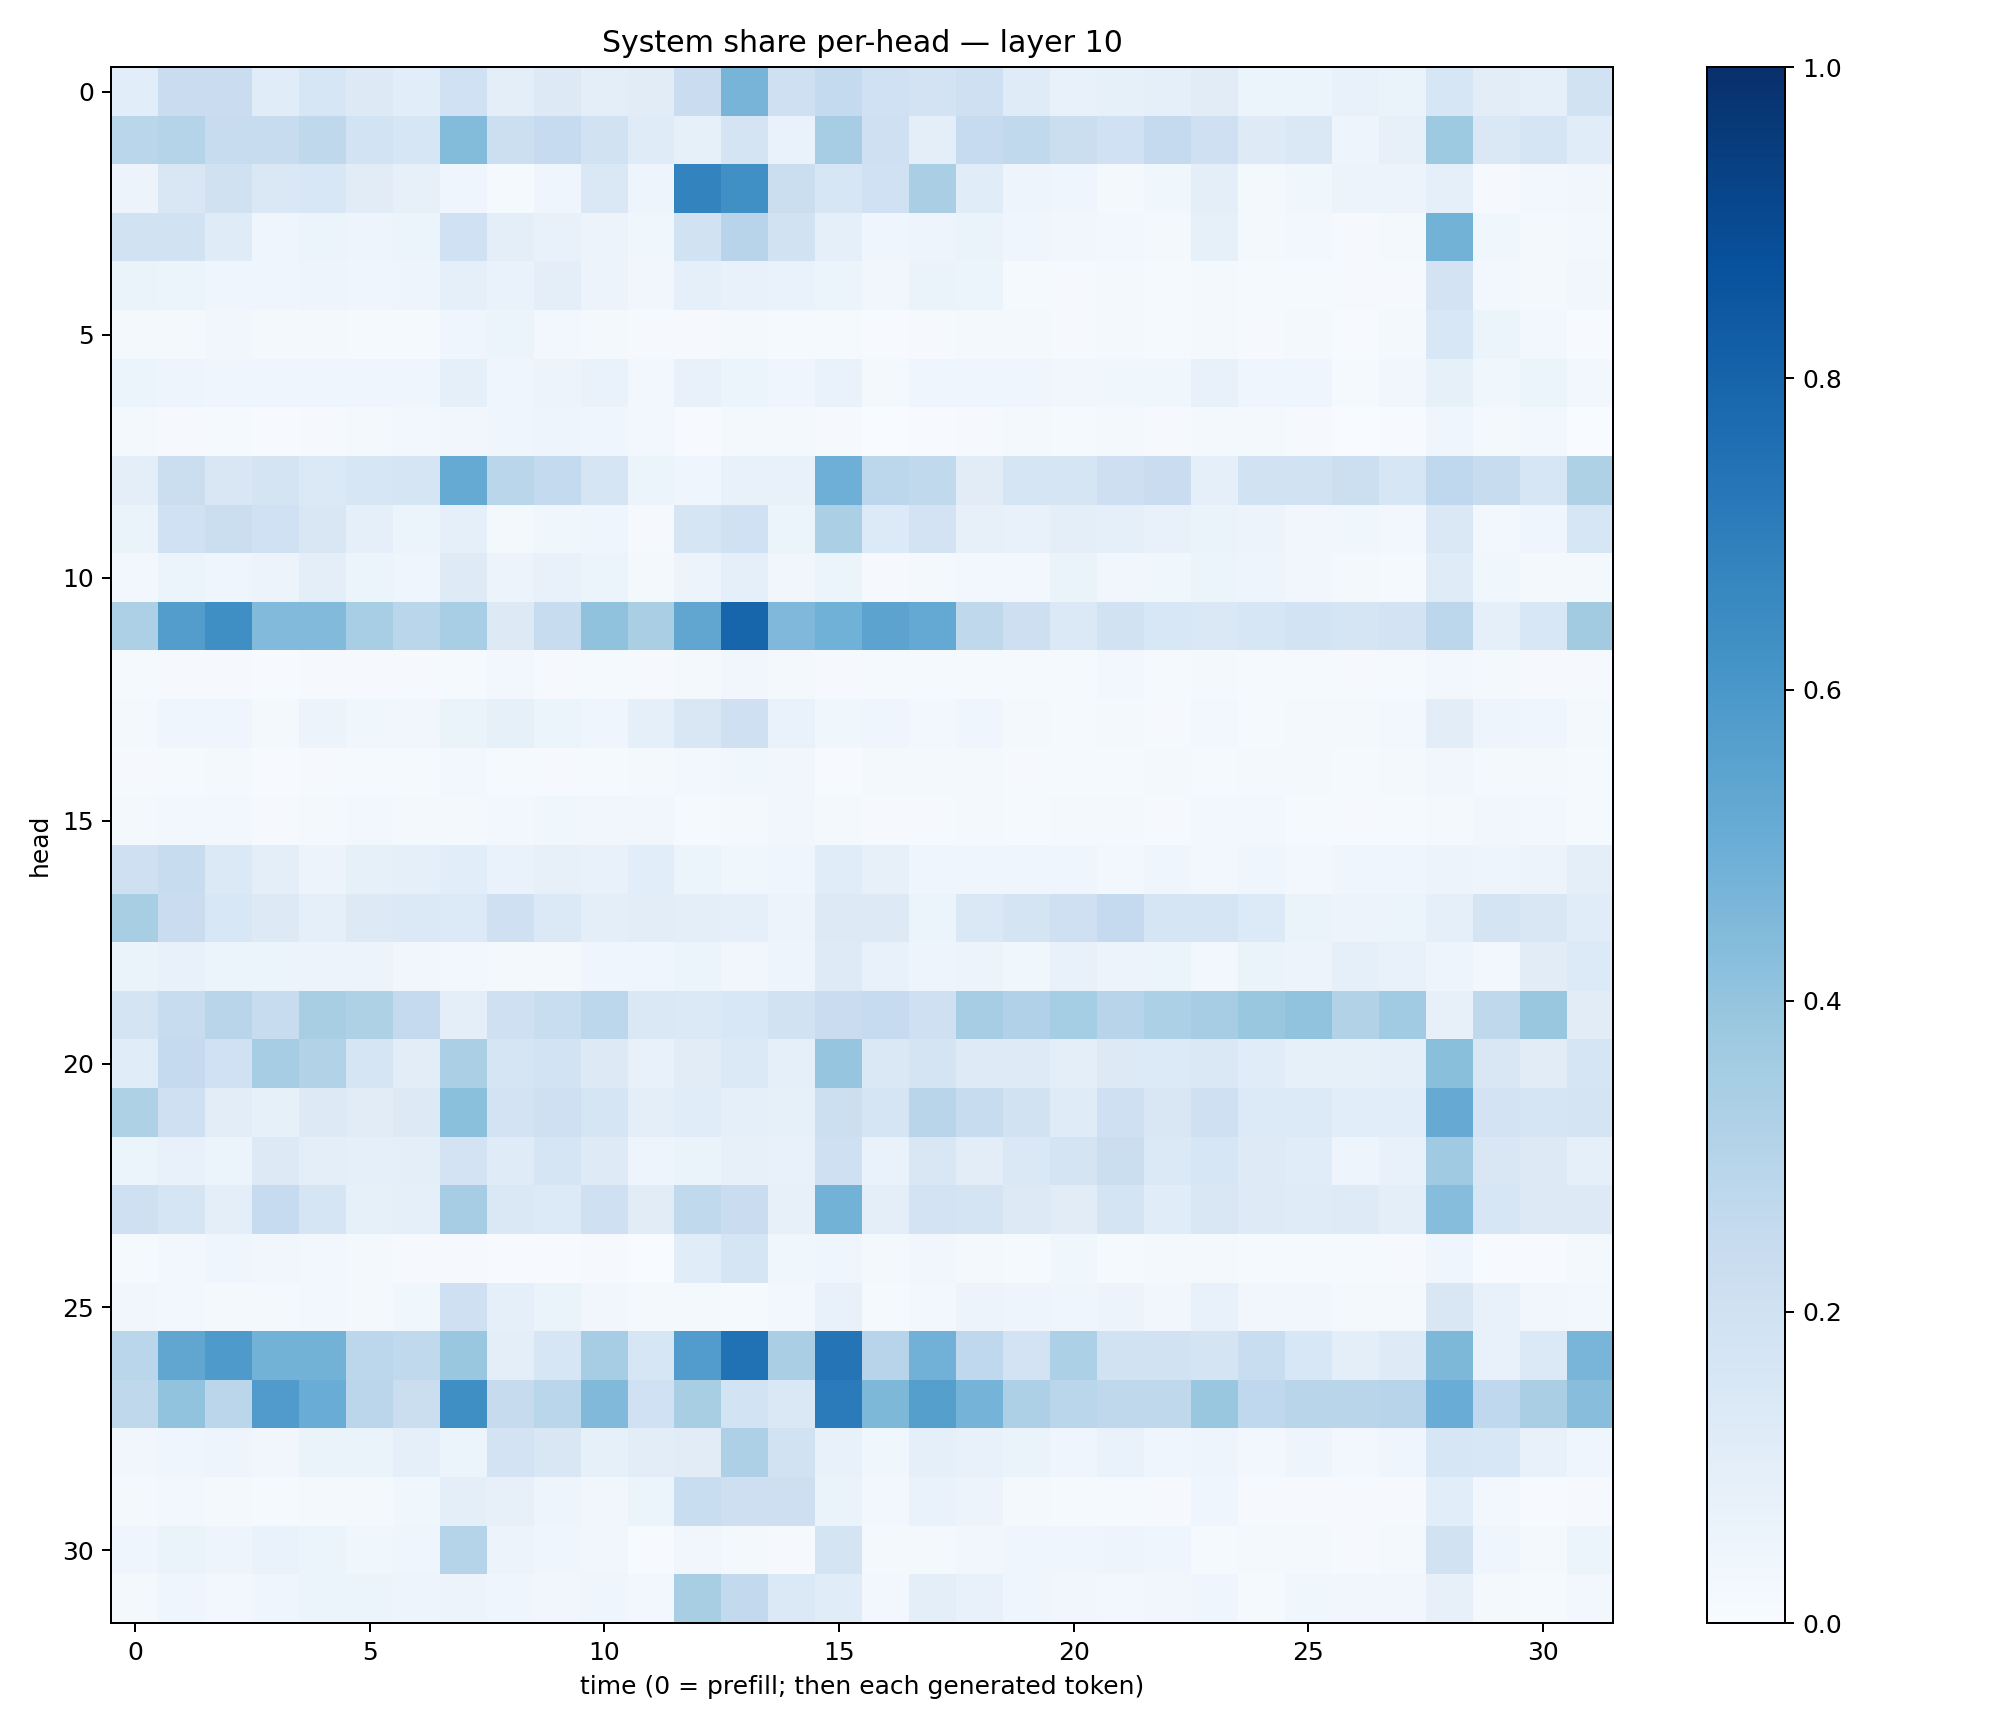

Data behind this chart, as committed beside it:
0.1068885, 0.22910112, 0.22793457, 0.1167406, 0.16260025, 0.12605886, 0.10637693, 0.20217597, 0.094263375, 0.12607487, 0.09959913, 0.10983435, 0.22743948, 0.46878612, 0.2067536, 0.25465453, 0.20032687, 0.18022157, 0.20373036, 0.11923729, 0.077275015, 0.08356923, 0.09111685, 0.11168654
0.2888, 0.301, 0.2358, 0.2352, 0.2719, 0.1869, 0.1569, 0.4408, 0.2179, 0.2492, 0.1919, 0.1198, 0.08421, 0.1737, 0.06648, 0.351, 0.2059, 0.09628, 0.2465, 0.263, 0.2237, 0.202, 0.2534, 0.2033
0.05703, 0.1499, 0.1954, 0.1407, 0.154, 0.1121, 0.08012, 0.04174, 0.014, 0.03999, 0.1418, 0.04745, 0.6771, 0.6302, 0.2245, 0.1637, 0.2003, 0.3368, 0.1139, 0.04756, 0.04447, 0.01937, 0.03829, 0.1012
0.1883, 0.1937, 0.1208, 0.04028, 0.06211, 0.04938, 0.05235, 0.2011, 0.09828, 0.0773, 0.05805, 0.0352, 0.1939, 0.2964, 0.1918, 0.08844, 0.0405, 0.04786, 0.06541, 0.04175, 0.03207, 0.02798, 0.0196, 0.08482
0.06283, 0.06057, 0.04309, 0.04379, 0.04746, 0.04639, 0.04793, 0.08996, 0.0694, 0.09532, 0.05665, 0.03409, 0.09165, 0.07811, 0.06762, 0.05109, 0.03129, 0.06319, 0.05195, 0.01497, 0.01094, 0.01971, 0.01535, 0.01768
0.02255, 0.01876, 0.03172, 0.01842, 0.01804, 0.0134, 0.01204, 0.0412, 0.05306, 0.03064, 0.01887, 0.007912, 0.009752, 0.0172, 0.01322, 0.01498, 0.007181, 0.009688, 0.01787, 0.02317, 0.01118, 0.0178, 0.01183, 0.01938
0.0622, 0.04901, 0.04487, 0.04035, 0.04477, 0.04063, 0.03961, 0.09084, 0.0392, 0.05851, 0.06926, 0.03023, 0.07501, 0.0612, 0.04563, 0.06802, 0.02039, 0.03922, 0.042, 0.04681, 0.0338, 0.03589, 0.03599, 0.07377
0.01969, 0.009438, 0.01557, 0.006989, 0.01144, 0.02164, 0.02591, 0.03259, 0.04519, 0.04991, 0.04036, 0.02629, 0.007481, 0.02051, 0.02226, 0.008954, 0.001556, 0.004683, 0.01158, 0.0157, 0.01375, 0.01982, 0.00916, 0.02293
0.09385, 0.2264, 0.1496, 0.176, 0.1404, 0.1605, 0.1688, 0.5163, 0.2877, 0.2564, 0.1715, 0.05416, 0.04273, 0.07773, 0.07668, 0.4928, 0.2774, 0.263, 0.1117, 0.1711, 0.169, 0.2111, 0.2291, 0.08659
0.0646, 0.2015, 0.2222, 0.2017, 0.1521, 0.08825, 0.05216, 0.09151, 0.01994, 0.03579, 0.04637, 0.01101, 0.1677, 0.2018, 0.05919, 0.3339, 0.1354, 0.1834, 0.08197, 0.07265, 0.09785, 0.08688, 0.07195, 0.06267
0.02978, 0.05416, 0.04014, 0.05831, 0.09845, 0.06236, 0.04607, 0.1222, 0.05837, 0.07641, 0.05975, 0.01899, 0.0583, 0.09107, 0.03467, 0.05407, 0.01019, 0.02197, 0.03067, 0.0309, 0.06487, 0.03181, 0.03833, 0.06141
0.3253, 0.572, 0.6342, 0.4447, 0.4442, 0.3448, 0.2883, 0.3443, 0.1265, 0.2408, 0.4065, 0.3394, 0.5348, 0.7951, 0.453, 0.4855, 0.5439, 0.5234, 0.2719, 0.2125, 0.1405, 0.1896, 0.1524, 0.1434
0.01217, 0.009438, 0.009532, 0.007409, 0.01043, 0.01096, 0.009977, 0.01301, 0.02353, 0.01044, 0.01175, 0.01153, 0.02149, 0.03496, 0.0167, 0.01041, 0.01362, 0.01209, 0.01188, 0.01517, 0.01552, 0.02467, 0.0133, 0.02247
0.01915, 0.04473, 0.04516, 0.02326, 0.05723, 0.03567, 0.03439, 0.06623, 0.0837, 0.05193, 0.04139, 0.08906, 0.1507, 0.2072, 0.0676, 0.03661, 0.0408, 0.02719, 0.04301, 0.01968, 0.0134, 0.01757, 0.01005, 0.02446
0.01135, 0.01374, 0.01868, 0.006045, 0.01163, 0.01352, 0.01239, 0.02801, 0.01491, 0.01067, 0.01302, 0.02289, 0.0281, 0.03846, 0.03381, 0.006844, 0.01725, 0.01712, 0.01951, 0.009791, 0.0125, 0.01518, 0.01657, 0.01488
0.01923, 0.02375, 0.02532, 0.00881, 0.01751, 0.02744, 0.01595, 0.02325, 0.03066, 0.03793, 0.03349, 0.03228, 0.01453, 0.0219, 0.03327, 0.02155, 0.01026, 0.01082, 0.01881, 0.01467, 0.02035, 0.01804, 0.01051, 0.0258
0.2049, 0.236, 0.1405, 0.0974, 0.05493, 0.08258, 0.08888, 0.1072, 0.06652, 0.07868, 0.07608, 0.1092, 0.05371, 0.0387, 0.04513, 0.115, 0.07847, 0.04333, 0.03924, 0.04498, 0.04294, 0.02918, 0.03937, 0.03026
0.3412, 0.2304, 0.1542, 0.1294, 0.09351, 0.1323, 0.1369, 0.1357, 0.2056, 0.1373, 0.09803, 0.1017, 0.09817, 0.09298, 0.05683, 0.1313, 0.1328, 0.05896, 0.1424, 0.1768, 0.2088, 0.2511, 0.1706, 0.1686
0.06592, 0.07535, 0.059, 0.06034, 0.05623, 0.05733, 0.03399, 0.02902, 0.01997, 0.02312, 0.04111, 0.03931, 0.05877, 0.03276, 0.04852, 0.1234, 0.07572, 0.04847, 0.05827, 0.03647, 0.07165, 0.05496, 0.06076, 0.02924
0.1794, 0.2344, 0.2908, 0.2414, 0.3405, 0.3227, 0.2511, 0.0943, 0.2087, 0.231, 0.2794, 0.1478, 0.1396, 0.1539, 0.1877, 0.2282, 0.2481, 0.207, 0.3504, 0.3183, 0.3544, 0.2935, 0.3292, 0.3515
0.1134, 0.2539, 0.2026, 0.3482, 0.3145, 0.1699, 0.1029, 0.3332, 0.1665, 0.1843, 0.1312, 0.07273, 0.1103, 0.1391, 0.08667, 0.397, 0.1409, 0.1757, 0.1237, 0.1222, 0.1006, 0.13, 0.1366, 0.1453
0.3233, 0.2066, 0.1029, 0.08455, 0.1258, 0.1105, 0.1279, 0.4187, 0.1814, 0.2047, 0.1715, 0.1013, 0.1153, 0.09041, 0.08227, 0.2178, 0.1682, 0.292, 0.2418, 0.191, 0.1207, 0.2092, 0.1496, 0.2072
0.05453, 0.0719, 0.0608, 0.1283, 0.09798, 0.08841, 0.095, 0.1831, 0.12, 0.1685, 0.1246, 0.04994, 0.06436, 0.07838, 0.07089, 0.2091, 0.06894, 0.151, 0.1029, 0.1428, 0.1787, 0.2195, 0.14, 0.1602
0.2046, 0.17, 0.09387, 0.2477, 0.1656, 0.08208, 0.08946, 0.3478, 0.1464, 0.1345, 0.2052, 0.1133, 0.2635, 0.2287, 0.07834, 0.478, 0.09846, 0.1829, 0.1778, 0.1254, 0.1129, 0.1742, 0.1165, 0.1507
0.01376, 0.03023, 0.04046, 0.03159, 0.03069, 0.01941, 0.008902, 0.008927, 0.003954, 0.004719, 0.01032, 0.003257, 0.1161, 0.1698, 0.03877, 0.04179, 0.02019, 0.03376, 0.01883, 0.01492, 0.03895, 0.01428, 0.01715, 0.02147
0.0321, 0.0302, 0.0223, 0.02164, 0.02741, 0.0226, 0.03903, 0.2105, 0.08918, 0.06475, 0.03315, 0.02166, 0.01701, 0.01413, 0.02545, 0.07388, 0.01544, 0.02557, 0.05723, 0.0482, 0.04132, 0.05558, 0.03298, 0.07101
0.2889, 0.5314, 0.5868, 0.4785, 0.4792, 0.2776, 0.2628, 0.3889, 0.0959, 0.1621, 0.3501, 0.16, 0.5775, 0.7475, 0.3365, 0.7372, 0.2935, 0.4822, 0.2668, 0.1806, 0.3284, 0.1936, 0.1923, 0.1728
0.273, 0.4024, 0.2816, 0.5816, 0.504, 0.2851, 0.2242, 0.6367, 0.2429, 0.2878, 0.4471, 0.2029, 0.3437, 0.1837, 0.145, 0.7106, 0.4543, 0.5659, 0.4759, 0.3248, 0.2871, 0.2724, 0.2705, 0.385
0.03182, 0.04678, 0.04703, 0.03272, 0.06387, 0.06534, 0.09127, 0.06033, 0.1835, 0.1486, 0.08323, 0.1039, 0.1099, 0.3243, 0.1897, 0.07161, 0.03782, 0.09023, 0.07461, 0.06336, 0.04255, 0.0681, 0.04341, 0.05066
0.02144, 0.0236, 0.02027, 0.01252, 0.02306, 0.01657, 0.03616, 0.09525, 0.07861, 0.04754, 0.03358, 0.0527, 0.2334, 0.2132, 0.2115, 0.06272, 0.02847, 0.06724, 0.05561, 0.02204, 0.01468, 0.01448, 0.007879, 0.04562
0.04021, 0.06287, 0.05016, 0.06873, 0.05436, 0.03526, 0.04312, 0.3022, 0.05592, 0.04414, 0.03407, 0.007154, 0.03147, 0.02053, 0.009396, 0.1774, 0.02201, 0.02108, 0.03281, 0.04317, 0.04509, 0.05056, 0.04684, 0.01543
0.02257, 0.03985, 0.02858, 0.04157, 0.06171, 0.05294, 0.05046, 0.05572, 0.04508, 0.03326, 0.04314, 0.02538, 0.3405, 0.2589, 0.1406, 0.116, 0.02373, 0.1003, 0.07631, 0.04678, 0.03336, 0.02476, 0.03354, 0.04175
